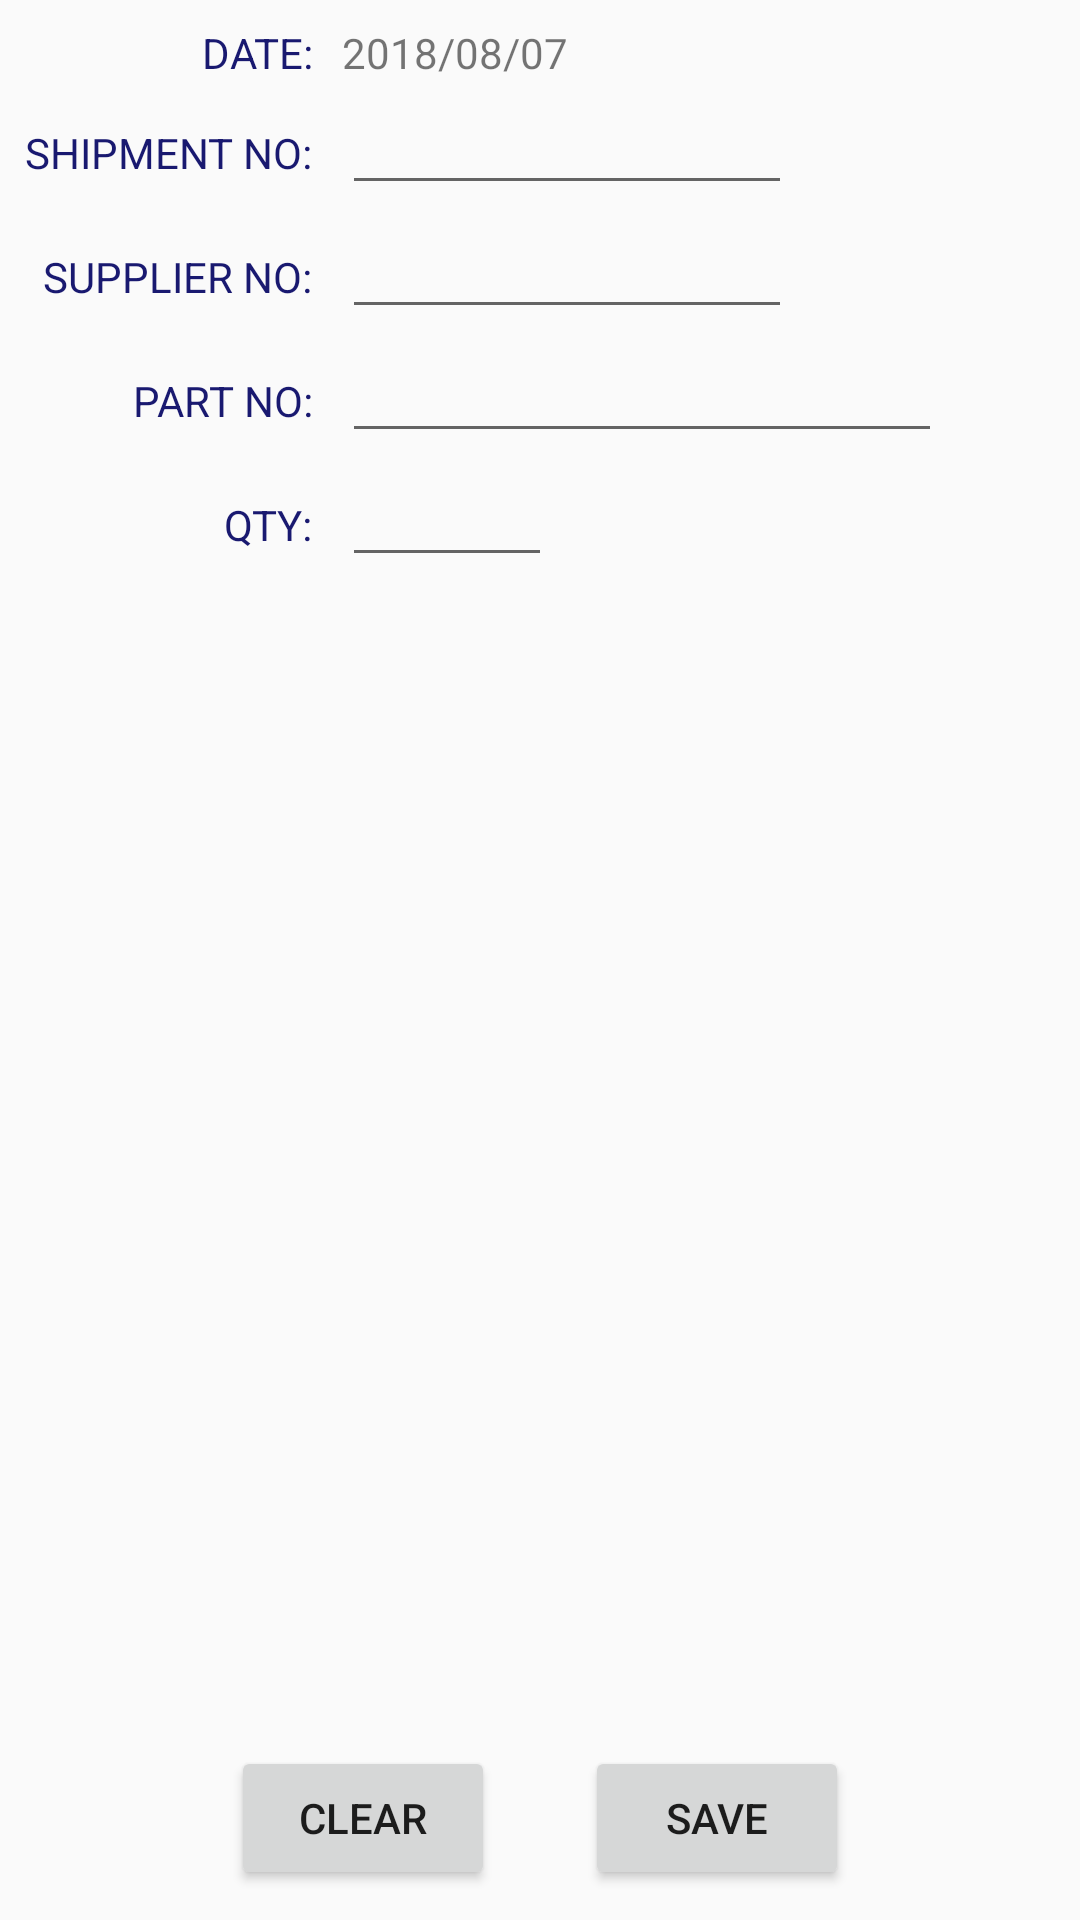

This screen was rendered from an Android layout file. Write that file and the resources it references.
<!-- AndroidManifest.xml: application theme AppTheme -->
<!-- res/layout/activity_incoming.xml -->
<?xml version="1.0" encoding="utf-8"?>
<android.support.constraint.ConstraintLayout xmlns:android="http://schemas.android.com/apk/res/android"
    xmlns:app="http://schemas.android.com/apk/res-auto"
    xmlns:tools="http://schemas.android.com/tools"
    android:layout_width="match_parent"
    android:layout_height="match_parent"
    tools:context=".IncomingActivity">


    <GridLayout
        android:id="@+id/gridLayout"
        android:layout_width="match_parent"
        android:layout_height="wrap_content"
        android:layout_margin="8dp"
        android:columnCount="2"
        app:layout_constraintEnd_toEndOf="parent"
        app:layout_constraintStart_toStartOf="parent"
        app:layout_constraintTop_toTopOf="parent">

        <TextView
            android:layout_width="wrap_content"
            android:layout_height="wrap_content"
            android:layout_column="0"
            android:layout_gravity="fill_horizontal"
            android:gravity="end"
            android:text="@string/date"
            android:textColor="@color/colorMidnightBlue" />

        <TextView
            android:id="@+id/tvOutDate"
            android:layout_width="wrap_content"
            android:layout_height="wrap_content"
            android:layout_column="1"
            android:layout_marginLeft="10dp"
            android:text="2018/08/07" />

        <TextView
            android:layout_width="wrap_content"
            android:layout_height="wrap_content"
            android:layout_column="0"
            android:gravity="end"
            android:text="@string/shipmentNo"
            android:textColor="@color/colorMidnightBlue" />

        <EditText
            android:id="@+id/etInSHNO"
            android:layout_width="150dp"
            android:layout_height="wrap_content"
            android:layout_column="1"
            android:layout_marginLeft="10dp"
            android:maxLength="10"
            android:inputType="text"
            android:maxLines="1" />

        <TextView
            android:layout_width="wrap_content"
            android:layout_height="wrap_content"
            android:layout_column="0"
            android:layout_gravity="fill_horizontal"
            android:gravity="end"
            android:text="@string/supplierCode"
            android:textColor="@color/colorMidnightBlue" />

        <EditText
            android:id="@+id/etInSupNo"
            android:layout_width="150dp"
            android:layout_height="wrap_content"
            android:layout_column="1"
            android:layout_marginLeft="10dp"
            android:maxLength="10"
            android:inputType="text"
            android:maxLines="1" />

        <TextView
            android:layout_width="wrap_content"
            android:layout_height="wrap_content"
            android:layout_column="0"
            android:layout_gravity="fill_horizontal"
            android:gravity="end"
            android:text="@string/part_no"
            android:textColor="@color/colorMidnightBlue" />

        <EditText
            android:id="@+id/etInPNO"
            android:layout_width="200dp"
            android:layout_height="wrap_content"
            android:layout_column="1"
            android:maxLength="10"
            android:layout_marginLeft="10dp"
            android:inputType="text"
            android:maxLines="1" />

        <TextView
            android:layout_width="wrap_content"
            android:layout_height="wrap_content"
            android:layout_column="0"
            android:layout_gravity="fill_horizontal"
            android:gravity="end"
            android:text="@string/qty"
            android:textColor="@color/colorMidnightBlue" />

        <EditText
            android:id="@+id/etInQty"
            android:layout_width="70dp"
            android:layout_height="wrap_content"
            android:layout_column="1"
            android:layout_marginLeft="10dp"
            android:inputType="number"
            android:maxLength="5"
            android:maxLines="1" />
    </GridLayout>

    <ListView
        android:id="@+id/lstView"
        android:layout_width="match_parent"
        android:layout_height="0dp"
        android:isScrollContainer="false"
        app:layout_constraintTop_toBottomOf="@+id/gridLayout"
        app:layout_constraintBottom_toTopOf="@+id/linearLayout">

    </ListView>

    <LinearLayout
        android:id="@+id/linearLayout"
        android:layout_width="match_parent"
        android:layout_height="wrap_content"
        android:layout_marginBottom="10dp"
        android:gravity="center"
        android:orientation="horizontal"
        app:layout_constraintBottom_toBottomOf="parent">

        <Button
            android:id="@+id/btnInClear"
            android:layout_width="wrap_content"
            android:layout_height="wrap_content"
            android:onClick="clearForm"
            android:text="@string/clear" />

        <Button
            android:id="@+id/btnInSave"
            android:layout_width="wrap_content"
            android:layout_height="wrap_content"
            android:layout_marginLeft="30dp"
            android:onClick="saveForm"
            android:text="@string/save" />
    </LinearLayout>


</android.support.constraint.ConstraintLayout>
<!-- resources referenced by this layout -->
<resources>
  <color name="colorMidnightBlue">#191970</color>
  <string name="clear">CLEAR</string>
  <string name="date">DATE:</string>
  <string name="part_no">PART NO:</string>
  <string name="qty">QTY:</string>
  <string name="save">SAVE</string>
  <string name="shipmentNo">SHIPMENT NO:</string>
  <string name="supplierCode">SUPPLIER NO:</string>
  <style name="AppTheme" parent="android:Theme.Material.Light.DarkActionBar">
          
          <item name="preferenceTheme">@style/PreferenceThemeOverlay</item>
      </style>
</resources>
